Photos from the image-classification dataset "yolo_classification_data" in the GitHub repository MarinaNasser/Nebras_RandD. Its 8 classes are: ascending colon, cecum, descending colon, hepatic flexure, rectum, sigmoid colon, splenic flexure, transverse colon.

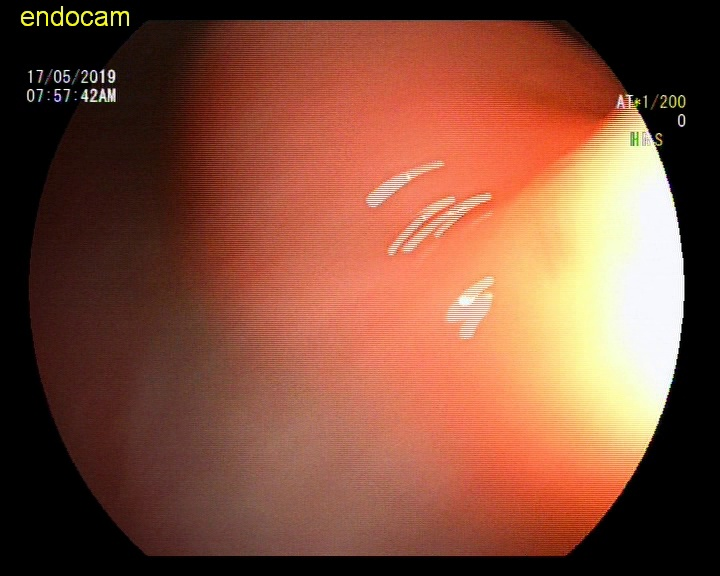
Label: rectum

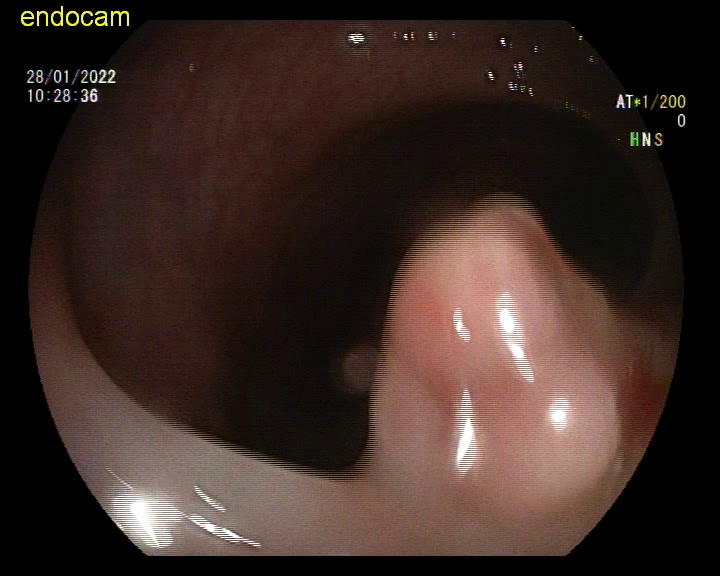
Label: sigmoid colon

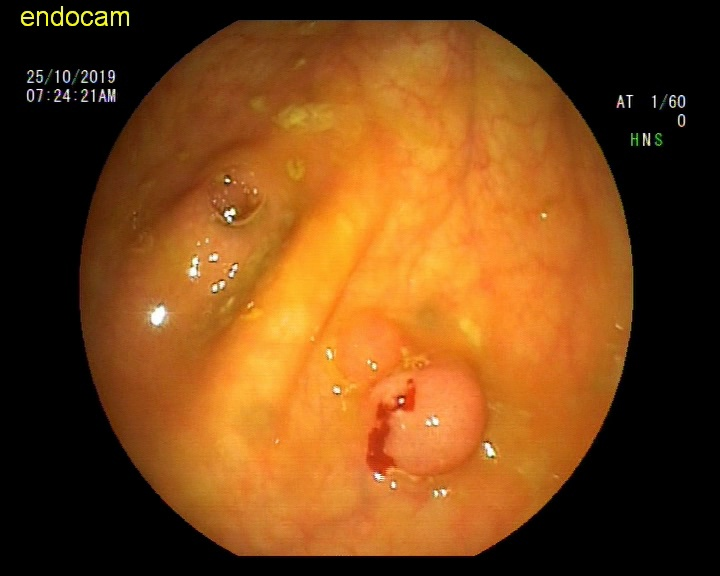
Label: cecum

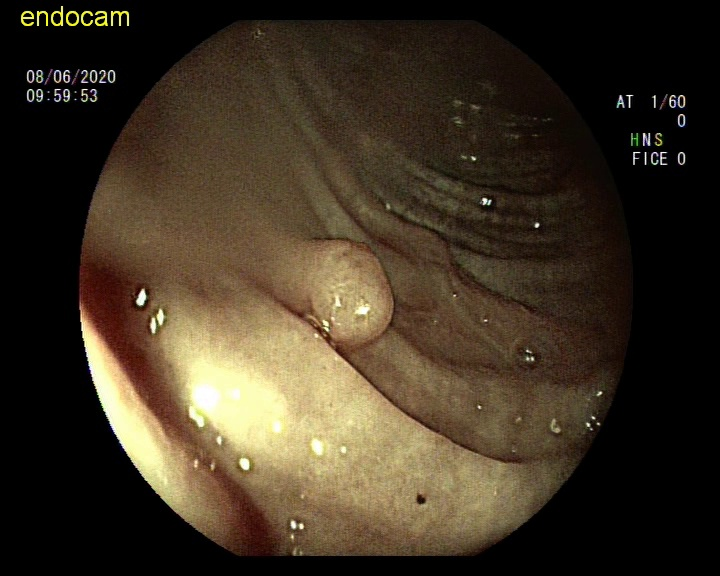
Label: sigmoid colon

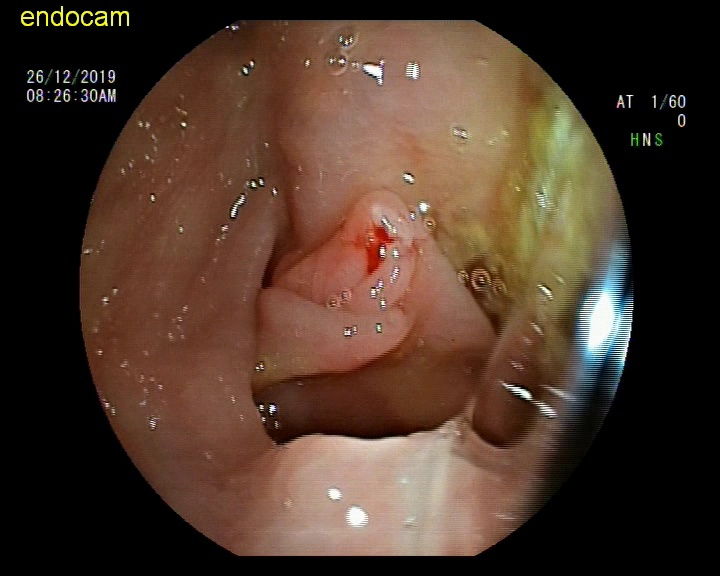
Label: hepatic flexure

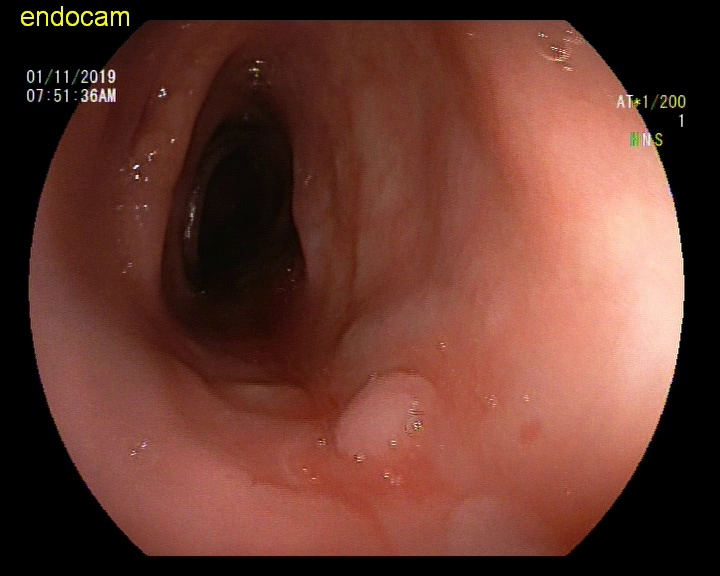
Label: descending colon
